Image classification data set "data" (HITSNINJA/Mobilenet_Image_Classification on GitHub). Class labels (4): glioma tumor, meningioma tumor, no tumor, pituitary tumor.

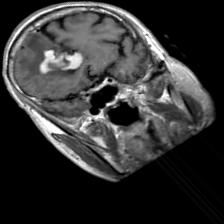
Label: glioma tumor

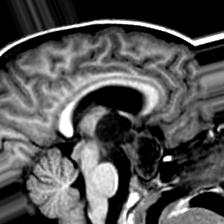
Label: no tumor

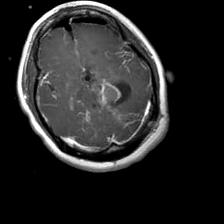
Label: glioma tumor

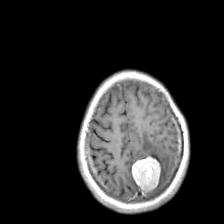
Label: meningioma tumor

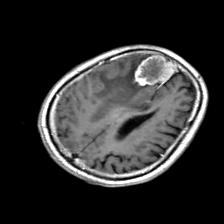
Label: meningioma tumor

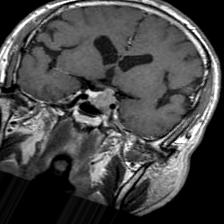
Label: pituitary tumor
